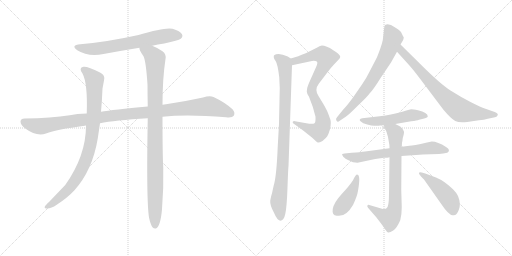
t = 0.00 s
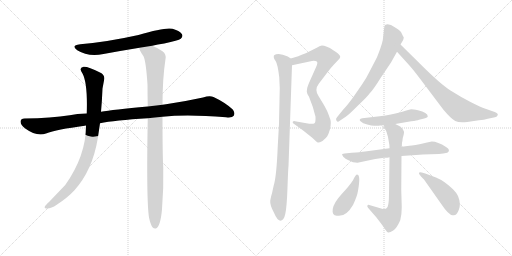
t = 2.22 s
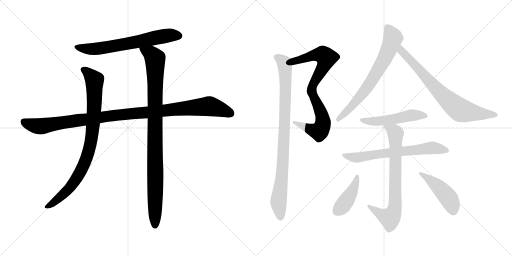
t = 4.44 s
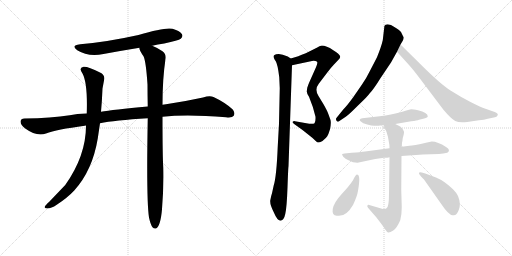
t = 6.66 s
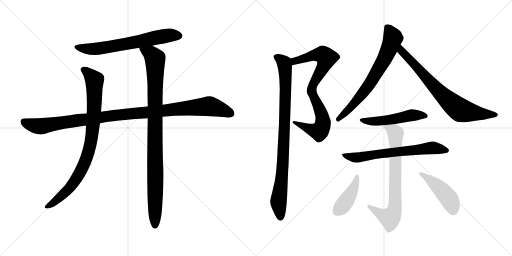
t = 8.87 s
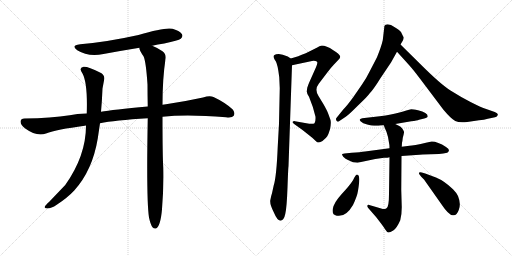
t = 11.09 s

The animated SVG that drew these frames (rendered in a browser with its animation timeline set to each time). Animation: 13 CSS @keyframes rules; one cycle of 11.09 s.

<svg version="1.1" viewBox="0 0 2048 1024" xmlns="http://www.w3.org/2000/svg">
  <g stroke="lightgray" stroke-dasharray="1,1" stroke-width="1" transform="scale(4, 4)">
    <line x1="0" y1="0" x2="256" y2="256"></line>
    <line x1="256" y1="0" x2="0" y2="256"></line>
    <line x1="128" y1="0" x2="128" y2="256"></line>
    <line x1="0" y1="128" x2="256" y2="128"></line>
    <line x1="256" y1="0" x2="512" y2="256"></line>
    <line x1="512" y1="0" x2="256" y2="256"></line>
    <line x1="384" y1="0" x2="384" y2="256"></line>
    <line x1="256" y1="128" x2="512" y2="128"></line>
  </g>
<g transform="scale(1, -1) translate(0, -850)">
   <style type="text/css">
    @keyframes keyframes0 {
      from {
       stroke: black;
       stroke-dashoffset: 666;
       stroke-width: 128;
       }
       68% {
       animation-timing-function: step-end;
       stroke: black;
       stroke-dashoffset: 0;
       stroke-width: 128;
       }
       to {
       stroke: black;
       stroke-width: 1024;
       }
       }
       #make-me-a-hanzi-animation-0 {
         animation: keyframes0 0.791992s both;
         animation-delay: 0.000000s;
         animation-timing-function: linear;
       }
    @keyframes keyframes1 {
      from {
       stroke: black;
       stroke-dashoffset: 1097;
       stroke-width: 128;
       }
       78% {
       animation-timing-function: step-end;
       stroke: black;
       stroke-dashoffset: 0;
       stroke-width: 128;
       }
       to {
       stroke: black;
       stroke-width: 1024;
       }
       }
       #make-me-a-hanzi-animation-1 {
         animation: keyframes1 1.142741s both;
         animation-delay: 0.791992s;
         animation-timing-function: linear;
       }
    @keyframes keyframes2 {
      from {
       stroke: black;
       stroke-dashoffset: 885;
       stroke-width: 128;
       }
       74% {
       animation-timing-function: step-end;
       stroke: black;
       stroke-dashoffset: 0;
       stroke-width: 128;
       }
       to {
       stroke: black;
       stroke-width: 1024;
       }
       }
       #make-me-a-hanzi-animation-2 {
         animation: keyframes2 0.970215s both;
         animation-delay: 1.934733s;
         animation-timing-function: linear;
       }
    @keyframes keyframes3 {
      from {
       stroke: black;
       stroke-dashoffset: 993;
       stroke-width: 128;
       }
       76% {
       animation-timing-function: step-end;
       stroke: black;
       stroke-dashoffset: 0;
       stroke-width: 128;
       }
       to {
       stroke: black;
       stroke-width: 1024;
       }
       }
       #make-me-a-hanzi-animation-3 {
         animation: keyframes3 1.058105s both;
         animation-delay: 2.904948s;
         animation-timing-function: linear;
       }
    @keyframes keyframes4 {
      from {
       stroke: black;
       stroke-dashoffset: 827;
       stroke-width: 128;
       }
       73% {
       animation-timing-function: step-end;
       stroke: black;
       stroke-dashoffset: 0;
       stroke-width: 128;
       }
       to {
       stroke: black;
       stroke-width: 1024;
       }
       }
       #make-me-a-hanzi-animation-4 {
         animation: keyframes4 0.923014s both;
         animation-delay: 3.963053s;
         animation-timing-function: linear;
       }
    @keyframes keyframes5 {
      from {
       stroke: black;
       stroke-dashoffset: 919;
       stroke-width: 128;
       }
       75% {
       animation-timing-function: step-end;
       stroke: black;
       stroke-dashoffset: 0;
       stroke-width: 128;
       }
       to {
       stroke: black;
       stroke-width: 1024;
       }
       }
       #make-me-a-hanzi-animation-5 {
         animation: keyframes5 0.997884s both;
         animation-delay: 4.886067s;
         animation-timing-function: linear;
       }
    @keyframes keyframes6 {
      from {
       stroke: black;
       stroke-dashoffset: 700;
       stroke-width: 128;
       }
       69% {
       animation-timing-function: step-end;
       stroke: black;
       stroke-dashoffset: 0;
       stroke-width: 128;
       }
       to {
       stroke: black;
       stroke-width: 1024;
       }
       }
       #make-me-a-hanzi-animation-6 {
         animation: keyframes6 0.819661s both;
         animation-delay: 5.883951s;
         animation-timing-function: linear;
       }
    @keyframes keyframes7 {
      from {
       stroke: black;
       stroke-dashoffset: 749;
       stroke-width: 128;
       }
       71% {
       animation-timing-function: step-end;
       stroke: black;
       stroke-dashoffset: 0;
       stroke-width: 128;
       }
       to {
       stroke: black;
       stroke-width: 1024;
       }
       }
       #make-me-a-hanzi-animation-7 {
         animation: keyframes7 0.859538s both;
         animation-delay: 6.703612s;
         animation-timing-function: linear;
       }
    @keyframes keyframes8 {
      from {
       stroke: black;
       stroke-dashoffset: 509;
       stroke-width: 128;
       }
       62% {
       animation-timing-function: step-end;
       stroke: black;
       stroke-dashoffset: 0;
       stroke-width: 128;
       }
       to {
       stroke: black;
       stroke-width: 1024;
       }
       }
       #make-me-a-hanzi-animation-8 {
         animation: keyframes8 0.664225s both;
         animation-delay: 7.563150s;
         animation-timing-function: linear;
       }
    @keyframes keyframes9 {
      from {
       stroke: black;
       stroke-dashoffset: 669;
       stroke-width: 128;
       }
       69% {
       animation-timing-function: step-end;
       stroke: black;
       stroke-dashoffset: 0;
       stroke-width: 128;
       }
       to {
       stroke: black;
       stroke-width: 1024;
       }
       }
       #make-me-a-hanzi-animation-9 {
         animation: keyframes9 0.794434s both;
         animation-delay: 8.227375s;
         animation-timing-function: linear;
       }
    @keyframes keyframes10 {
      from {
       stroke: black;
       stroke-dashoffset: 746;
       stroke-width: 128;
       }
       71% {
       animation-timing-function: step-end;
       stroke: black;
       stroke-dashoffset: 0;
       stroke-width: 128;
       }
       to {
       stroke: black;
       stroke-width: 1024;
       }
       }
       #make-me-a-hanzi-animation-10 {
         animation: keyframes10 0.857096s both;
         animation-delay: 9.021809s;
         animation-timing-function: linear;
       }
    @keyframes keyframes11 {
      from {
       stroke: black;
       stroke-dashoffset: 419;
       stroke-width: 128;
       }
       58% {
       animation-timing-function: step-end;
       stroke: black;
       stroke-dashoffset: 0;
       stroke-width: 128;
       }
       to {
       stroke: black;
       stroke-width: 1024;
       }
       }
       #make-me-a-hanzi-animation-11 {
         animation: keyframes11 0.590983s both;
         animation-delay: 9.878905s;
         animation-timing-function: linear;
       }
    @keyframes keyframes12 {
      from {
       stroke: black;
       stroke-dashoffset: 457;
       stroke-width: 128;
       }
       60% {
       animation-timing-function: step-end;
       stroke: black;
       stroke-dashoffset: 0;
       stroke-width: 128;
       }
       to {
       stroke: black;
       stroke-width: 1024;
       }
       }
       #make-me-a-hanzi-animation-12 {
         animation: keyframes12 0.621908s both;
         animation-delay: 10.469888s;
         animation-timing-function: linear;
       }
</style>
<path d="M 609.0 667.0 Q 631.0 673.0 657.0 676.0 Q 714.0 688.0 723.0 695.0 Q 733.0 704.0 728.0 713.0 Q 721.0 726.0 690.0 735.0 Q 660.0 742.0 554.0 710.0 Q 428.0 682.0 321.0 673.0 Q 281.0 669.0 309.0 649.0 Q 352.0 622.0 414.0 634.0 Q 484.0 647.0 558.0 659.0 L 609.0 667.0 Z" fill="lightgray"></path> 
<path d="M 650.0 383.0 Q 749.0 393.0 904.0 381.0 Q 929.0 378.0 935.0 387.0 Q 942.0 400.0 930.0 413.0 Q 899.0 441.0 854.0 462.0 Q 839.0 469.0 812.0 460.0 Q 739.0 444.0 664.0 433.0 Q 657.0 433.0 650.0 431.0 L 591.0 424.0 Q 450.0 411.0 404.0 403.0 L 347.0 396.0 Q 307.0 395.0 279.0 389.0 Q 206.0 377.0 98.0 376.0 Q 83.0 376.0 82.0 364.0 Q 82.0 351.0 101.0 336.0 Q 146.0 303.0 184.0 316.0 Q 226.0 332.0 339.0 347.0 Q 340.0 348.0 344.0 348.0 L 400.0 357.0 Q 457.0 369.0 591.0 377.0 L 650.0 383.0 Z" fill="lightgray"></path> 
<path d="M 404.0 403.0 Q 408.0 446.0 410.0 496.0 L 416.0 528.0 Q 422.0 550.0 400.0 560.0 Q 351.0 585.0 334.0 583.0 Q 313.0 579.0 330.0 556.0 Q 351.0 517.0 347.0 396.0 L 344.0 348.0 Q 344.0 227.0 261.0 110.0 L 197.0 43.0 Q 182.0 30.0 179.0 23.0 Q 176.0 16.0 189.0 16.0 Q 205.0 16.0 227.0 31.0 Q 270.0 59.0 297.0 88.0 Q 370.0 169.0 391.0 296.0 L 400.0 357.0 L 404.0 403.0 Z" fill="lightgray"></path> 
<path d="M 596.0 -20.0 Q 602.0 -48.0 610.0 -59.0 Q 616.0 -66.0 624.0 -64.0 Q 642.0 -55.0 648.0 13.0 Q 655.0 97.0 653.0 179.0 Q 650.0 230.0 650.0 383.0 L 650.0 431.0 Q 650.0 536.0 662.0 614.0 Q 666.0 633.0 650.0 645.0 Q 625.0 661.0 609.0 667.0 C 582.0 680.0 548.0 687.0 558.0 659.0 Q 555.0 652.0 574.0 625.0 Q 584.0 604.0 590.0 512.0 Q 590.0 472.0 591.0 424.0 L 591.0 377.0 Q 585.0 50.0 596.0 -20.0 Z" fill="lightgray"></path> 
<path d="M 1229.0 499.5 L 1227.0 484.5 Q 1227.0 477.5 1236.0 463.5 Q 1254.0 420.5 1262.0 383.5 Q 1263.0 361.5 1258.0 357.5 Q 1253.0 353.5 1237.0 355.5 L 1180.0 365.5 Q 1174.0 366.5 1171.0 363.5 Q 1168.0 359.5 1178.0 353.5 L 1210.0 330.5 L 1249.0 299.5 L 1263.0 286.5 Q 1268.0 281.5 1271.0 280.5 Q 1275.0 278.5 1290.0 286.5 Q 1304.0 297.5 1309.0 305.5 Q 1314.0 313.5 1320.0 333.5 Q 1326.0 361.5 1321.0 373.5 L 1313.0 395.5 Q 1310.0 405.5 1294.0 433.5 L 1274.0 466.5 Q 1257.0 492.5 1275.0 515.5 L 1307.0 557.5 Q 1323.0 579.5 1335.0 591.5 L 1353.0 610.5 Q 1361.0 618.5 1361.0 623.5 Q 1361.0 627.5 1353.0 635.5 Q 1345.0 643.5 1333.0 649.5 Q 1302.0 669.5 1284.0 667.5 Q 1279.0 667.5 1269.0 660.5 L 1223.0 637.5 Q 1206.0 632.5 1193.0 625.5 L 1163.0 616.5 C 1134.0 607.5 1139.0 583.5 1168.0 589.5 L 1248.0 606.5 Q 1262.0 607.5 1267.0 604.5 Q 1273.0 601.5 1264.0 581.5 L 1239.0 525.5 Q 1235.0 517.5 1229.0 499.5 Z" fill="lightgray"></path> 
<path d="M 1163.0 616.5 L 1151.0 624.5 Q 1129.0 633.5 1115.0 634.5 Q 1102.0 634.5 1098.0 630.5 Q 1094.0 629.5 1095.0 621.5 Q 1096.0 613.5 1103.0 605.5 Q 1111.0 592.5 1117.0 541.5 L 1119.0 497.5 L 1116.0 355.5 L 1111.0 265.5 Q 1106.0 143.5 1095.0 109.5 L 1088.0 77.5 Q 1084.0 66.5 1081.0 48.5 Q 1079.0 30.5 1096.0 -0.5 Q 1109.0 -32.5 1123.0 -32.5 Q 1136.0 -29.5 1141.0 -5.5 Q 1147.0 17.5 1150.0 101.5 Q 1153.0 184.5 1154.0 185.5 L 1168.0 589.5 C 1169.0 613.5 1169.0 613.5 1163.0 616.5 Z" fill="lightgray"></path> 
<path d="M 1537.0 740.5 L 1531.0 689.5 Q 1525.0 663.5 1508.0 621.5 L 1479.0 565.5 Q 1467.0 540.5 1448.0 512.5 L 1412.0 460.5 Q 1388.0 427.5 1373.0 412.5 L 1348.0 381.5 Q 1341.0 375.5 1346.0 367.5 Q 1351.0 359.5 1359.0 367.5 L 1383.0 383.5 Q 1393.0 389.5 1432.0 428.5 Q 1472.0 466.5 1479.0 477.5 Q 1491.0 488.5 1523.0 539.5 L 1564.0 600.5 L 1588.0 643.5 L 1602.0 672.5 L 1611.0 687.5 Q 1615.0 694.5 1615.0 701.5 Q 1613.0 703.5 1604.0 722.5 Q 1600.0 728.5 1579.0 741.5 Q 1558.0 756.5 1542.0 751.5 Q 1536.0 747.5 1537.0 740.5 Z" fill="lightgray"></path> 
<path d="M 1588.0 643.5 L 1636.0 590.5 Q 1654.0 570.5 1678.0 538.5 L 1773.0 412.5 Q 1804.0 375.5 1821.0 366.5 Q 1838.0 357.5 1869.0 362.5 L 1916.0 369.5 Q 1937.0 371.5 1951.0 375.5 L 1980.0 381.5 Q 1989.0 383.5 1991.0 390.5 Q 1993.0 397.5 1979.0 402.5 L 1939.0 416.5 Q 1926.0 420.5 1884.0 441.5 Q 1843.0 462.5 1802.0 488.5 Q 1761.0 514.5 1679.0 596.5 L 1602.0 672.5 C 1581.0 693.5 1568.0 665.5 1588.0 643.5 Z" fill="lightgray"></path> 
<path d="M 1581.0 354.5 L 1645.0 365.5 Q 1669.0 368.5 1676.0 371.5 L 1697.0 376.5 Q 1711.0 379.5 1711.0 385.5 Q 1711.0 400.5 1672.0 409.5 Q 1652.0 413.5 1645.0 413.5 Q 1629.0 409.5 1598.0 400.5 Q 1568.0 391.5 1519.0 385.5 L 1449.0 377.5 Q 1433.0 373.5 1442.0 365.5 Q 1451.0 356.5 1469.0 352.5 Q 1487.0 347.5 1497.0 347.5 L 1514.0 347.5 Q 1518.0 349.5 1535.0 349.5 L 1581.0 354.5 Z" fill="lightgray"></path> 
<path d="M 1558.0 257.5 L 1460.0 244.5 Q 1442.0 241.5 1407.0 239.5 L 1378.0 236.5 L 1369.0 234.5 Q 1366.0 233.5 1373.0 223.5 Q 1382.0 214.5 1392.0 210.5 L 1412.0 201.5 L 1430.0 199.5 L 1501.0 214.5 L 1536.0 219.5 Q 1552.0 219.5 1558.0 221.5 L 1606.0 226.5 L 1678.0 231.5 Q 1682.0 232.5 1691.0 232.5 L 1756.0 234.5 L 1773.0 236.5 Q 1786.0 238.5 1789.0 239.5 Q 1805.0 249.5 1784.0 262.5 Q 1751.0 284.5 1727.0 284.5 L 1708.0 280.5 Q 1652.0 267.5 1638.0 267.5 L 1607.0 263.5 L 1558.0 257.5 Z" fill="lightgray"></path> 
<path d="M 1535.0 349.5 L 1541.0 334.5 Q 1547.0 323.5 1552.0 302.5 L 1557.0 273.5 Q 1558.0 271.5 1558.0 257.5 L 1558.0 221.5 L 1556.0 75.5 Q 1556.0 22.5 1546.0 17.5 Q 1536.0 11.5 1528.0 15.5 L 1477.0 30.5 Q 1471.0 32.5 1470.0 28.5 Q 1467.0 27.5 1472.0 19.5 L 1505.0 -18.5 L 1525.0 -44.5 Q 1534.0 -56.5 1541.0 -67.5 Q 1548.0 -78.5 1553.0 -79.5 Q 1559.0 -80.5 1573.0 -71.5 Q 1587.0 -62.5 1601.0 -30.5 Q 1607.0 -9.5 1607.0 21.5 L 1605.0 91.5 L 1606.0 226.5 L 1607.0 263.5 L 1608.0 279.5 Q 1610.0 287.5 1611.0 298.5 Q 1617.0 318.5 1616.0 323.5 Q 1615.0 328.5 1608.0 337.5 Q 1602.0 345.5 1597.0 346.5 L 1581.0 354.5 C 1554.0 367.5 1524.0 377.5 1535.0 349.5 Z" fill="lightgray"></path> 
<path d="M 1430.0 151.5 Q 1426.0 152.5 1422.0 147.5 Q 1418.0 142.5 1412.0 129.5 Q 1398.0 107.5 1366.0 73.5 Q 1335.0 39.5 1331.0 14.5 Q 1327.0 -10.5 1347.0 -12.5 Q 1383.0 -19.5 1412.0 30.5 Q 1429.0 66.5 1432.0 87.5 Q 1443.0 149.5 1430.0 151.5 Z" fill="lightgray"></path> 
<path d="M 1678.0 152.5 L 1685.0 143.5 L 1696.0 132.5 L 1765.0 34.5 Q 1795.0 -10.5 1811.0 -10.5 Q 1826.0 -14.5 1835.0 10.5 Q 1845.0 34.5 1832.0 66.5 Q 1825.0 80.5 1812.0 93.5 Q 1778.0 126.5 1744.0 140.5 L 1701.0 156.5 L 1687.0 160.5 Q 1679.0 162.5 1677.0 160.5 Q 1674.0 156.5 1678.0 152.5 Z" fill="lightgray"></path> 
      <clipPath id="make-me-a-hanzi-clip-0">
      <path d="M 609.0 667.0 Q 631.0 673.0 657.0 676.0 Q 714.0 688.0 723.0 695.0 Q 733.0 704.0 728.0 713.0 Q 721.0 726.0 690.0 735.0 Q 660.0 742.0 554.0 710.0 Q 428.0 682.0 321.0 673.0 Q 281.0 669.0 309.0 649.0 Q 352.0 622.0 414.0 634.0 Q 484.0 647.0 558.0 659.0 L 609.0 667.0 Z" fill="lightgray"></path>
      </clipPath>
      <path clip-path="url(#make-me-a-hanzi-clip-0)" d="M 312.0 663.0 L 335.0 656.0 L 387.0 655.0 L 631.0 702.0 L 691.0 710.0 L 716.0 707.0 " fill="none" id="make-me-a-hanzi-animation-0" stroke-dasharray="538 1076" stroke-linecap="round"></path>

      <clipPath id="make-me-a-hanzi-clip-1">
      <path d="M 650.0 383.0 Q 749.0 393.0 904.0 381.0 Q 929.0 378.0 935.0 387.0 Q 942.0 400.0 930.0 413.0 Q 899.0 441.0 854.0 462.0 Q 839.0 469.0 812.0 460.0 Q 739.0 444.0 664.0 433.0 Q 657.0 433.0 650.0 431.0 L 591.0 424.0 Q 450.0 411.0 404.0 403.0 L 347.0 396.0 Q 307.0 395.0 279.0 389.0 Q 206.0 377.0 98.0 376.0 Q 83.0 376.0 82.0 364.0 Q 82.0 351.0 101.0 336.0 Q 146.0 303.0 184.0 316.0 Q 226.0 332.0 339.0 347.0 Q 340.0 348.0 344.0 348.0 L 400.0 357.0 Q 457.0 369.0 591.0 377.0 L 650.0 383.0 Z" fill="lightgray"></path>
      </clipPath>
      <path clip-path="url(#make-me-a-hanzi-clip-1)" d="M 95.0 363.0 L 122.0 351.0 L 163.0 345.0 L 442.0 387.0 L 830.0 425.0 L 886.0 412.0 L 923.0 396.0 " fill="none" id="make-me-a-hanzi-animation-1" stroke-dasharray="969 1938" stroke-linecap="round"></path>

      <clipPath id="make-me-a-hanzi-clip-2">
      <path d="M 404.0 403.0 Q 408.0 446.0 410.0 496.0 L 416.0 528.0 Q 422.0 550.0 400.0 560.0 Q 351.0 585.0 334.0 583.0 Q 313.0 579.0 330.0 556.0 Q 351.0 517.0 347.0 396.0 L 344.0 348.0 Q 344.0 227.0 261.0 110.0 L 197.0 43.0 Q 182.0 30.0 179.0 23.0 Q 176.0 16.0 189.0 16.0 Q 205.0 16.0 227.0 31.0 Q 270.0 59.0 297.0 88.0 Q 370.0 169.0 391.0 296.0 L 400.0 357.0 L 404.0 403.0 Z" fill="lightgray"></path>
      </clipPath>
      <path clip-path="url(#make-me-a-hanzi-clip-2)" d="M 336.0 569.0 L 353.0 559.0 L 378.0 529.0 L 375.0 382.0 L 354.0 244.0 L 329.0 178.0 L 278.0 97.0 L 213.0 39.0 L 187.0 24.0 " fill="none" id="make-me-a-hanzi-animation-2" stroke-dasharray="757 1514" stroke-linecap="round"></path>

      <clipPath id="make-me-a-hanzi-clip-3">
      <path d="M 596.0 -20.0 Q 602.0 -48.0 610.0 -59.0 Q 616.0 -66.0 624.0 -64.0 Q 642.0 -55.0 648.0 13.0 Q 655.0 97.0 653.0 179.0 Q 650.0 230.0 650.0 383.0 L 650.0 431.0 Q 650.0 536.0 662.0 614.0 Q 666.0 633.0 650.0 645.0 Q 625.0 661.0 609.0 667.0 C 582.0 680.0 548.0 687.0 558.0 659.0 Q 555.0 652.0 574.0 625.0 Q 584.0 604.0 590.0 512.0 Q 590.0 472.0 591.0 424.0 L 591.0 377.0 Q 585.0 50.0 596.0 -20.0 Z" fill="lightgray"></path>
      </clipPath>
      <path clip-path="url(#make-me-a-hanzi-clip-3)" d="M 565.0 656.0 L 605.0 633.0 L 620.0 613.0 L 620.0 -53.0 " fill="none" id="make-me-a-hanzi-animation-3" stroke-dasharray="865 1730" stroke-linecap="round"></path>

      <clipPath id="make-me-a-hanzi-clip-4">
      <path d="M 1229.0 499.5 L 1227.0 484.5 Q 1227.0 477.5 1236.0 463.5 Q 1254.0 420.5 1262.0 383.5 Q 1263.0 361.5 1258.0 357.5 Q 1253.0 353.5 1237.0 355.5 L 1180.0 365.5 Q 1174.0 366.5 1171.0 363.5 Q 1168.0 359.5 1178.0 353.5 L 1210.0 330.5 L 1249.0 299.5 L 1263.0 286.5 Q 1268.0 281.5 1271.0 280.5 Q 1275.0 278.5 1290.0 286.5 Q 1304.0 297.5 1309.0 305.5 Q 1314.0 313.5 1320.0 333.5 Q 1326.0 361.5 1321.0 373.5 L 1313.0 395.5 Q 1310.0 405.5 1294.0 433.5 L 1274.0 466.5 Q 1257.0 492.5 1275.0 515.5 L 1307.0 557.5 Q 1323.0 579.5 1335.0 591.5 L 1353.0 610.5 Q 1361.0 618.5 1361.0 623.5 Q 1361.0 627.5 1353.0 635.5 Q 1345.0 643.5 1333.0 649.5 Q 1302.0 669.5 1284.0 667.5 Q 1279.0 667.5 1269.0 660.5 L 1223.0 637.5 Q 1206.0 632.5 1193.0 625.5 L 1163.0 616.5 C 1134.0 607.5 1139.0 583.5 1168.0 589.5 L 1248.0 606.5 Q 1262.0 607.5 1267.0 604.5 Q 1273.0 601.5 1264.0 581.5 L 1239.0 525.5 Q 1235.0 517.5 1229.0 499.5 Z" fill="lightgray"></path>
      </clipPath>
      <path clip-path="url(#make-me-a-hanzi-clip-4)" d="M 1173.0 597.5 L 1189.0 610.5 L 1262.0 630.5 L 1290.0 631.5 L 1305.0 619.5 L 1299.0 595.5 L 1258.0 525.5 L 1246.0 489.5 L 1290.0 380.5 L 1292.0 357.5 L 1285.0 335.5 L 1277.0 324.5 L 1263.0 326.5 L 1177.0 359.5 " fill="none" id="make-me-a-hanzi-animation-4" stroke-dasharray="699 1398" stroke-linecap="round"></path>

      <clipPath id="make-me-a-hanzi-clip-5">
      <path d="M 1163.0 616.5 L 1151.0 624.5 Q 1129.0 633.5 1115.0 634.5 Q 1102.0 634.5 1098.0 630.5 Q 1094.0 629.5 1095.0 621.5 Q 1096.0 613.5 1103.0 605.5 Q 1111.0 592.5 1117.0 541.5 L 1119.0 497.5 L 1116.0 355.5 L 1111.0 265.5 Q 1106.0 143.5 1095.0 109.5 L 1088.0 77.5 Q 1084.0 66.5 1081.0 48.5 Q 1079.0 30.5 1096.0 -0.5 Q 1109.0 -32.5 1123.0 -32.5 Q 1136.0 -29.5 1141.0 -5.5 Q 1147.0 17.5 1150.0 101.5 Q 1153.0 184.5 1154.0 185.5 L 1168.0 589.5 C 1169.0 613.5 1169.0 613.5 1163.0 616.5 Z" fill="lightgray"></path>
      </clipPath>
      <path clip-path="url(#make-me-a-hanzi-clip-5)" d="M 1105.0 623.5 L 1137.0 599.5 L 1142.0 535.5 L 1134.0 240.5 L 1114.0 40.5 L 1122.0 -21.5 " fill="none" id="make-me-a-hanzi-animation-5" stroke-dasharray="791 1582" stroke-linecap="round"></path>

      <clipPath id="make-me-a-hanzi-clip-6">
      <path d="M 1537.0 740.5 L 1531.0 689.5 Q 1525.0 663.5 1508.0 621.5 L 1479.0 565.5 Q 1467.0 540.5 1448.0 512.5 L 1412.0 460.5 Q 1388.0 427.5 1373.0 412.5 L 1348.0 381.5 Q 1341.0 375.5 1346.0 367.5 Q 1351.0 359.5 1359.0 367.5 L 1383.0 383.5 Q 1393.0 389.5 1432.0 428.5 Q 1472.0 466.5 1479.0 477.5 Q 1491.0 488.5 1523.0 539.5 L 1564.0 600.5 L 1588.0 643.5 L 1602.0 672.5 L 1611.0 687.5 Q 1615.0 694.5 1615.0 701.5 Q 1613.0 703.5 1604.0 722.5 Q 1600.0 728.5 1579.0 741.5 Q 1558.0 756.5 1542.0 751.5 Q 1536.0 747.5 1537.0 740.5 Z" fill="lightgray"></path>
      </clipPath>
      <path clip-path="url(#make-me-a-hanzi-clip-6)" d="M 1549.0 741.5 L 1571.0 696.5 L 1536.0 610.5 L 1470.0 502.5 L 1414.0 432.5 L 1353.0 373.5 " fill="none" id="make-me-a-hanzi-animation-6" stroke-dasharray="572 1144" stroke-linecap="round"></path>

      <clipPath id="make-me-a-hanzi-clip-7">
      <path d="M 1588.0 643.5 L 1636.0 590.5 Q 1654.0 570.5 1678.0 538.5 L 1773.0 412.5 Q 1804.0 375.5 1821.0 366.5 Q 1838.0 357.5 1869.0 362.5 L 1916.0 369.5 Q 1937.0 371.5 1951.0 375.5 L 1980.0 381.5 Q 1989.0 383.5 1991.0 390.5 Q 1993.0 397.5 1979.0 402.5 L 1939.0 416.5 Q 1926.0 420.5 1884.0 441.5 Q 1843.0 462.5 1802.0 488.5 Q 1761.0 514.5 1679.0 596.5 L 1602.0 672.5 C 1581.0 693.5 1568.0 665.5 1588.0 643.5 Z" fill="lightgray"></path>
      </clipPath>
      <path clip-path="url(#make-me-a-hanzi-clip-7)" d="M 1605.0 664.5 L 1604.0 653.5 L 1623.0 627.5 L 1743.0 497.5 L 1832.0 416.5 L 1844.0 408.5 L 1904.0 397.5 L 1981.0 391.5 " fill="none" id="make-me-a-hanzi-animation-7" stroke-dasharray="621 1242" stroke-linecap="round"></path>

      <clipPath id="make-me-a-hanzi-clip-8">
      <path d="M 1581.0 354.5 L 1645.0 365.5 Q 1669.0 368.5 1676.0 371.5 L 1697.0 376.5 Q 1711.0 379.5 1711.0 385.5 Q 1711.0 400.5 1672.0 409.5 Q 1652.0 413.5 1645.0 413.5 Q 1629.0 409.5 1598.0 400.5 Q 1568.0 391.5 1519.0 385.5 L 1449.0 377.5 Q 1433.0 373.5 1442.0 365.5 Q 1451.0 356.5 1469.0 352.5 Q 1487.0 347.5 1497.0 347.5 L 1514.0 347.5 Q 1518.0 349.5 1535.0 349.5 L 1581.0 354.5 Z" fill="lightgray"></path>
      </clipPath>
      <path clip-path="url(#make-me-a-hanzi-clip-8)" d="M 1452.0 367.5 L 1510.0 365.5 L 1646.0 389.5 L 1703.0 387.5 " fill="none" id="make-me-a-hanzi-animation-8" stroke-dasharray="381 762" stroke-linecap="round"></path>

      <clipPath id="make-me-a-hanzi-clip-9">
      <path d="M 1558.0 257.5 L 1460.0 244.5 Q 1442.0 241.5 1407.0 239.5 L 1378.0 236.5 L 1369.0 234.5 Q 1366.0 233.5 1373.0 223.5 Q 1382.0 214.5 1392.0 210.5 L 1412.0 201.5 L 1430.0 199.5 L 1501.0 214.5 L 1536.0 219.5 Q 1552.0 219.5 1558.0 221.5 L 1606.0 226.5 L 1678.0 231.5 Q 1682.0 232.5 1691.0 232.5 L 1756.0 234.5 L 1773.0 236.5 Q 1786.0 238.5 1789.0 239.5 Q 1805.0 249.5 1784.0 262.5 Q 1751.0 284.5 1727.0 284.5 L 1708.0 280.5 Q 1652.0 267.5 1638.0 267.5 L 1607.0 263.5 L 1558.0 257.5 Z" fill="lightgray"></path>
      </clipPath>
      <path clip-path="url(#make-me-a-hanzi-clip-9)" d="M 1375.0 230.5 L 1433.0 220.5 L 1702.0 257.5 L 1727.0 259.5 L 1784.0 250.5 " fill="none" id="make-me-a-hanzi-animation-9" stroke-dasharray="541 1082" stroke-linecap="round"></path>

      <clipPath id="make-me-a-hanzi-clip-10">
      <path d="M 1535.0 349.5 L 1541.0 334.5 Q 1547.0 323.5 1552.0 302.5 L 1557.0 273.5 Q 1558.0 271.5 1558.0 257.5 L 1558.0 221.5 L 1556.0 75.5 Q 1556.0 22.5 1546.0 17.5 Q 1536.0 11.5 1528.0 15.5 L 1477.0 30.5 Q 1471.0 32.5 1470.0 28.5 Q 1467.0 27.5 1472.0 19.5 L 1505.0 -18.5 L 1525.0 -44.5 Q 1534.0 -56.5 1541.0 -67.5 Q 1548.0 -78.5 1553.0 -79.5 Q 1559.0 -80.5 1573.0 -71.5 Q 1587.0 -62.5 1601.0 -30.5 Q 1607.0 -9.5 1607.0 21.5 L 1605.0 91.5 L 1606.0 226.5 L 1607.0 263.5 L 1608.0 279.5 Q 1610.0 287.5 1611.0 298.5 Q 1617.0 318.5 1616.0 323.5 Q 1615.0 328.5 1608.0 337.5 Q 1602.0 345.5 1597.0 346.5 L 1581.0 354.5 C 1554.0 367.5 1524.0 377.5 1535.0 349.5 Z" fill="lightgray"></path>
      </clipPath>
      <path clip-path="url(#make-me-a-hanzi-clip-10)" d="M 1543.0 348.5 L 1575.0 326.5 L 1582.0 314.5 L 1578.0 14.5 L 1560.0 -21.5 L 1537.0 -14.5 L 1475.0 24.5 " fill="none" id="make-me-a-hanzi-animation-10" stroke-dasharray="618 1236" stroke-linecap="round"></path>

      <clipPath id="make-me-a-hanzi-clip-11">
      <path d="M 1430.0 151.5 Q 1426.0 152.5 1422.0 147.5 Q 1418.0 142.5 1412.0 129.5 Q 1398.0 107.5 1366.0 73.5 Q 1335.0 39.5 1331.0 14.5 Q 1327.0 -10.5 1347.0 -12.5 Q 1383.0 -19.5 1412.0 30.5 Q 1429.0 66.5 1432.0 87.5 Q 1443.0 149.5 1430.0 151.5 Z" fill="lightgray"></path>
      </clipPath>
      <path clip-path="url(#make-me-a-hanzi-clip-11)" d="M 1428.0 144.5 L 1417.0 101.5 L 1397.0 65.5 L 1369.0 25.5 L 1348.0 6.5 " fill="none" id="make-me-a-hanzi-animation-11" stroke-dasharray="291 582" stroke-linecap="round"></path>

      <clipPath id="make-me-a-hanzi-clip-12">
      <path d="M 1678.0 152.5 L 1685.0 143.5 L 1696.0 132.5 L 1765.0 34.5 Q 1795.0 -10.5 1811.0 -10.5 Q 1826.0 -14.5 1835.0 10.5 Q 1845.0 34.5 1832.0 66.5 Q 1825.0 80.5 1812.0 93.5 Q 1778.0 126.5 1744.0 140.5 L 1701.0 156.5 L 1687.0 160.5 Q 1679.0 162.5 1677.0 160.5 Q 1674.0 156.5 1678.0 152.5 Z" fill="lightgray"></path>
      </clipPath>
      <path clip-path="url(#make-me-a-hanzi-clip-12)" d="M 1682.0 157.5 L 1765.0 91.5 L 1794.0 58.5 L 1813.0 11.5 " fill="none" id="make-me-a-hanzi-animation-12" stroke-dasharray="329 658" stroke-linecap="round"></path>

</g>
</svg>
